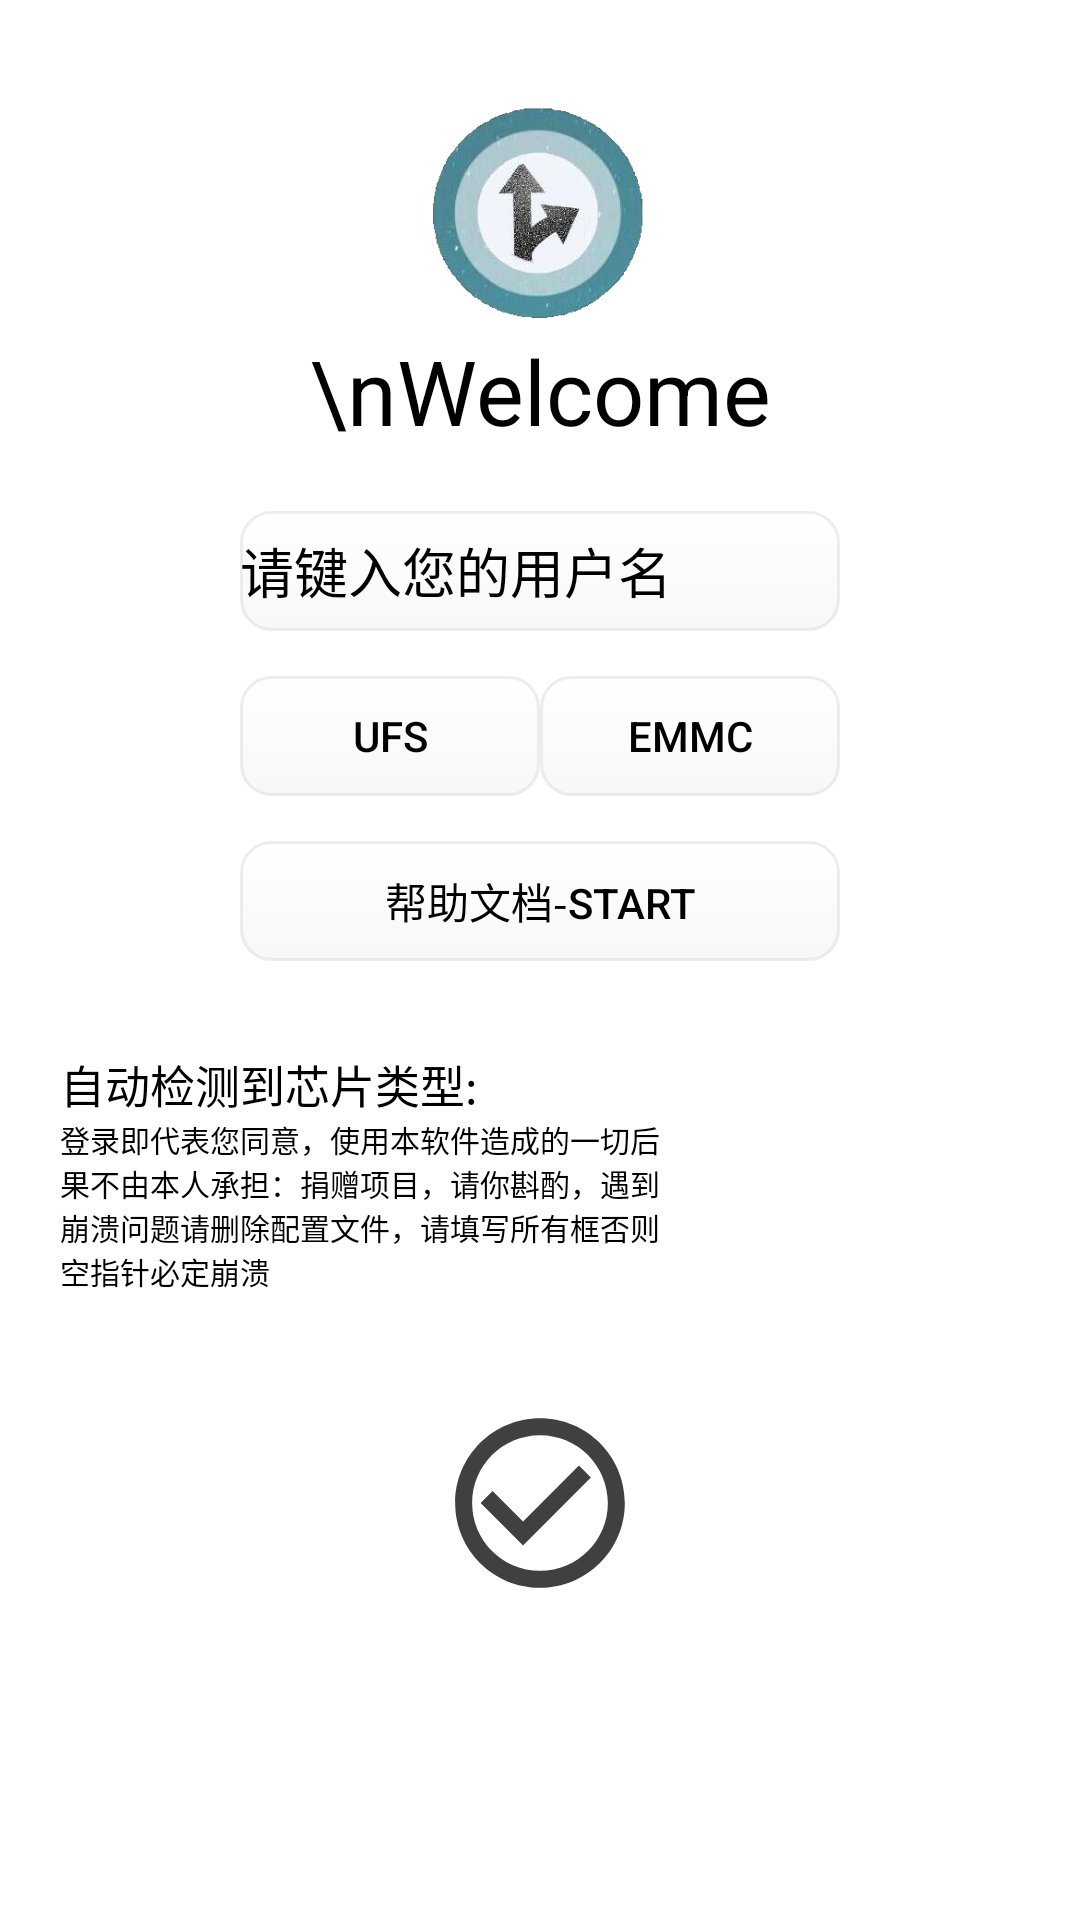

Produce the Android XML layout that renders to this screen, including the resource entries it uses.
<!-- AndroidManifest.xml: application theme AppTheme -->
<!-- res/layout/activity_hello.xml -->
<?xml version="1.0" encoding="utf-8"?>

<LinearLayout xmlns:android="http://schemas.android.com/apk/res/android"
    xmlns:app="http://schemas.android.com/apk/res-auto"
    xmlns:tools="http://schemas.android.com/tools"
    android:layout_width="match_parent"
    android:background="#FFFFFF"
    android:orientation="vertical"
    android:layout_height="match_parent"
    tools:context="com.highsys.pages.hello">

    <LinearLayout
        android:layout_marginTop="30dp"
        android:layout_width="match_parent"
        android:layout_height="wrap_content">
        <LinearLayout
            android:layout_gravity="center"
            android:layout_width="match_parent"
            android:orientation="vertical"
            android:layout_height="wrap_content">

            <ImageView
                android:layout_width="80dp"
                android:layout_height="80dp"
                android:src="@drawable/iconnull"
                android:layout_gravity="center"/>
            <TextView
            android:layout_width="match_parent"
            android:layout_height="match_parent"
                android:text="\nWelcome"
                android:textColor="#000000"
                android:textSize="30dp"
                android:gravity="center"/>
        </LinearLayout>
    </LinearLayout>

    <LinearLayout
        android:layout_marginTop="20dp"
        android:layout_marginHorizontal="20dp"
        android:layout_width="match_parent"
        android:layout_height="wrap_content"
        android:orientation="vertical">
        <LinearLayout
            android:layout_width="match_parent"
            android:orientation="vertical"
            android:layout_height="0dp"
            android:layout_weight="3">
            <LinearLayout
                android:orientation="horizontal"
                android:layout_gravity="center"
                android:layout_width="200dp"
                android:layout_height="40dp">
                <EditText
                android:textColor="#000000"
                android:id="@+id/username"
                android:layout_gravity="center"
                android:layout_width="200dp"
                android:layout_height="40dp"
                android:text=""
                android:hint="请键入您的用户名"
                    android:textColorHint="#000000"
                android:background="@drawable/winbut"/></LinearLayout>

            <TextView
                android:text=" "
                android:layout_width="match_parent"
                android:layout_height="15dp"/>

            <LinearLayout
                android:orientation="horizontal"
                android:layout_gravity="center"
                android:layout_width="200dp"
                android:layout_height="40dp">
                <Button
                    android:gravity="center"
                android:id="@+id/type0"
                android:textColor="#000000"
                android:layout_gravity="center"
                android:layout_width="100dp"
                android:layout_height="40dp"
                android:text="UFS"
                android:background="@drawable/winbut"/>
                <Button
                    android:id="@+id/type1"
                    android:textColor="#000000"
                    android:layout_gravity="center"
                    android:layout_width="100dp"
                    android:layout_height="40dp"
                    android:text="EMMC"
                    android:gravity="center"
                    android:background="@drawable/winbut"/>
            </LinearLayout>


            <TextView
                android:text=" "
                android:layout_width="match_parent"
                android:layout_height="15dp"/>
            <Button
                android:id="@+id/help"
                android:textColor="#000000"
                android:layout_gravity="center"
                android:layout_width="200dp"
                android:layout_height="40dp"
                android:text="帮助文档-Start"
                android:background="@drawable/winbut"/>
            <TextView
                android:text=" "
                android:layout_width="match_parent"
                android:layout_height="30dp"/>
            <TextView
                android:id="@+id/welcome"
                android:layout_width="match_parent"
                android:layout_height="wrap_content"
                android:text="自动检测到芯片类型:"
                android:textColor="#000000"
                android:textSize="15dp"/>
            <TextView
                android:layout_width="200dp"
                android:layout_gravity="left"
                android:layout_height="wrap_content"
                android:text="登录即代表您同意，使用本软件造成的一切后果不由本人承担：捐赠项目，请你斟酌，遇到崩溃问题请删除配置文件，请填写所有框否则空指针必定崩溃"
                android:textColor="#000000"
                android:textSize="10dp"/>

        </LinearLayout>
        <LinearLayout
            android:layout_marginTop="20dp"
            android:layout_width="match_parent"
            android:layout_height="wrap_content"
            android:orientation="vertical">
            <Button
                android:id="@+id/hellogo"
                android:layout_width="100dp"
                android:layout_height="100dp"
                android:background="@drawable/check_ok_foreground"
                android:layout_gravity="center"
                android:text=" "
                android:gravity="center"></Button>
        </LinearLayout>


    </LinearLayout>
</LinearLayout>
<!-- resources referenced by this layout -->
<resources>
  <!-- drawable check_ok_foreground (drawable) -->
  <vector xmlns:android="http://schemas.android.com/apk/res/android"
      android:width="108dp"
      android:height="108dp"
      android:viewportWidth="108"
      android:viewportHeight="108"
      android:tint="#404040">
    <group android:scaleX="3.0537"
        android:scaleY="3.0537"
        android:translateX="17.3556"
        android:translateY="17.3556">
      <path
          android:fillColor="@android:color/white"
          android:pathData="M16.59,7.58L10,14.17l-3.59,-3.58L5,12l5,5 8,-8zM12,2C6.48,2 2,6.48 2,12s4.48,10 10,10 10,-4.48 10,-10S17.52,2 12,2zM12,20c-4.42,0 -8,-3.58 -8,-8s3.58,-8 8,-8 8,3.58 8,8 -3.58,8 -8,8z"/>
    </group>
  </vector>
  <!-- drawable iconnull: png bitmap (drawable, 88774 bytes) -->
  <!-- drawable winbut (drawable) -->
  <?xml version="1.0" encoding="utf-8"?>
  
  <selector xmlns:android="http://schemas.android.com/apk/res/android">
      <item
          android:state_pressed="false"
          android:drawable="@drawable/buttonshape" />
      <item
          android:state_pressed="true"
          android:drawable="@drawable/buttonshape_down" />
      <item
          android:drawable="@drawable/buttonshape" android:state_window_focused="false"/> 是否获得焦点状态
  </selector>
  <style name="AppTheme" parent="Theme.AppCompat.Light.NoActionBar">
          
          <item name="colorPrimary">@color/colorPrimary</item>
          <item name="colorPrimaryDark">@color/colorPrimaryDark</item>
          <item name="colorAccent">@color/colorAccent</item>
      </style>
  <!-- drawable buttonshape (drawable) -->
  <?xml version="1.0" encoding="utf-8"?>
  
  <shape xmlns:android="http://schemas.android.com/apk/res/android" android:shape="rectangle">
      <gradient android:startColor="#FFFFFF" android:endColor="#3EDFDFDF"
          android:angle="270"/>
      <corners
          android:bottomRightRadius="10dp"
          android:bottomLeftRadius="10dp"
          android:topLeftRadius="10dp"
          android:topRightRadius="10dp"/>
     <stroke
         android:width="1dp"
         android:color="#68D4D4D4"
         />
  
  </shape>
  <!-- drawable buttonshape_down (drawable) -->
  <?xml version="1.0" encoding="utf-8"?>
  
  <shape xmlns:android="http://schemas.android.com/apk/res/android"
      android:shape="rectangle">
      <gradient android:startColor="#28383839" android:endColor="#28383839"
          android:angle="270" />
      <corners
          android:bottomRightRadius="10dip"
          android:bottomLeftRadius="10dp"
          android:topLeftRadius="10dp"
          android:topRightRadius="10dip"/>
  </shape>
  <color name="colorPrimary">#008577</color>
  <color name="colorPrimaryDark">#00574B</color>
  <color name="colorAccent">#D81B60</color>
</resources>
